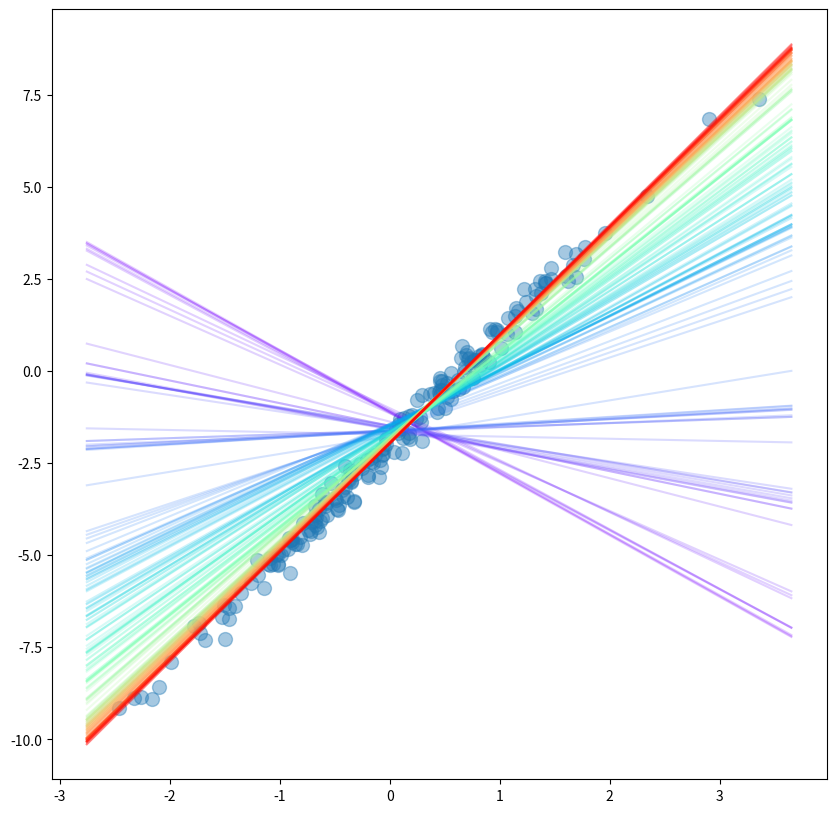
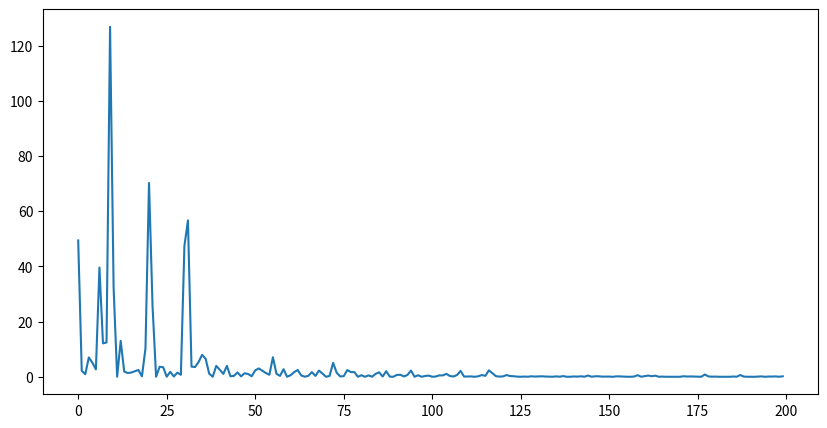
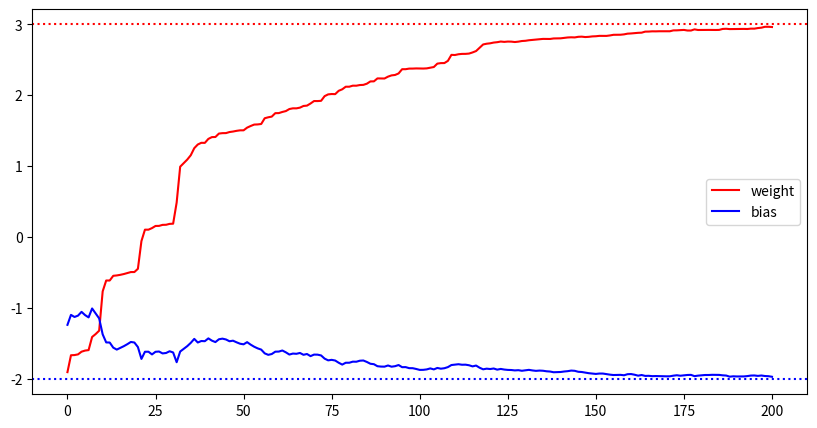

Write the Python code that produced these figures, in order.
import numpy as np
import matplotlib.pyplot as plt
import matplotlib.cm as cm


class LR_DsGenerator:
    def __init__(self, N=200, w=None, b=None):
        self.N = N
        self.w, self.b = w, b

        self._init_params()
        self._make_dataset()

    """
    파이썬에서는 private, protected...를 명시적(Explicit)으로 표현한다.
    
    __methodname: private method
    _methodname: protected method
    methodname: public method
    """

    def _init_params(self):     # is not user method
        # if w|b is none then w|b is random int
        if self.w is None:
            self.w = np.random.randint(-5, 5, 1)
        if self.b is None:
            self.b = np.random.randint(-5, 5, 1)

    def _make_dataset(self):    # is not user method
        self.X = np.random.normal(0, 1, (self.N, ))
        self.Y = self.w * self.X + self.b
        noise = 0.3*np.random.normal(0, 1, (self.N, ))
        self.Y = self.Y + noise

    def get_ds(self): return self.X, self.Y

    def visualize_ds(self):
        _, ax = plt.subplots(figsize=(10, 10))
        ax.scatter(self.X, self.Y, alpha=0.4, s=100)
        return ax


class Model:
    def __init__(self, w=None, b=None):
        self.x = None
        self.w, self.b = w, b

        self._init_params()

    def _init_params(self):
        if self.w is None:
            self.w = np.random.uniform(-3, 3, 1)
        if self.b is None:
            self.b = np.random.uniform(-3, 3, 1)

    def forward(self, x):
        self.x = x          # backward의 dpred_dw 값이 x이므로, 여기서 x값을 저장한다.
        pred = self.w * self.x + self.b
        return pred

    def backward(self, dJ_dpred, lr):
        dpred_dw = self.x
        dpred_db = 1

        dJ_dw = dJ_dpred * dpred_dw
        dJ_db = dJ_dpred * dpred_db

        self.w = self.w - lr*dJ_dw
        self.b = self.b - lr*dJ_db

    def get_params(self): return self.w, self.b


# loss function: Squared Error(SE)
class SquaredError:
    def __init__(self): pass

    def forward(self, y, pred):
        self.y, self.pred = y, pred
        J = (y-pred)**2
        return J

    def backward(self):
        dJ_dpred = -2*(self.y - self.pred)
        return dJ_dpred


ds_gen = LR_DsGenerator(N=200, w=3, b=-2)
X, Y = ds_gen.get_ds()
ax_ds = ds_gen.visualize_ds()

model = Model()
loss_func = SquaredError()

x_lim = np.array(ax_ds.get_xlim())
w, b = model.get_params()
y_lim = w*x_lim + b


n_iter = 200
lr = 0.01
losses = []
w_list, b_list = [model.w], [model.b]

cmap = cm.get_cmap('rainbow', lut = n_iter)
for iter_idx in range(n_iter):
    x, y = X[iter_idx], Y[iter_idx]

    # forward
    pred = model.forward(x)
    J = loss_func.forward(y, pred)
    losses.append(J)

    # backward
    dJ_dpred = loss_func.backward()
    model.backward(dJ_dpred, lr)

    w_list.append(model.w)
    b_list.append(model.b)

    w, b = model.get_params()
    y_lim = w*x_lim + b
    ax_ds.plot(x_lim, y_lim, color=cmap(iter_idx), alpha = 0.2)

# visualization
_, ax = plt.subplots(figsize=(10, 5))
ax.plot(losses)

_, ax = plt.subplots(1, 1, figsize=(10,5))
ax.plot(w_list, label='weight', color='red')
ax.plot(b_list, label='bias', color='blue')
ax.axhline(y=ds_gen.w, color='red', linestyle=':')
ax.axhline(y=ds_gen.b, color='blue', linestyle=':')

ax.legend()
plt.show()